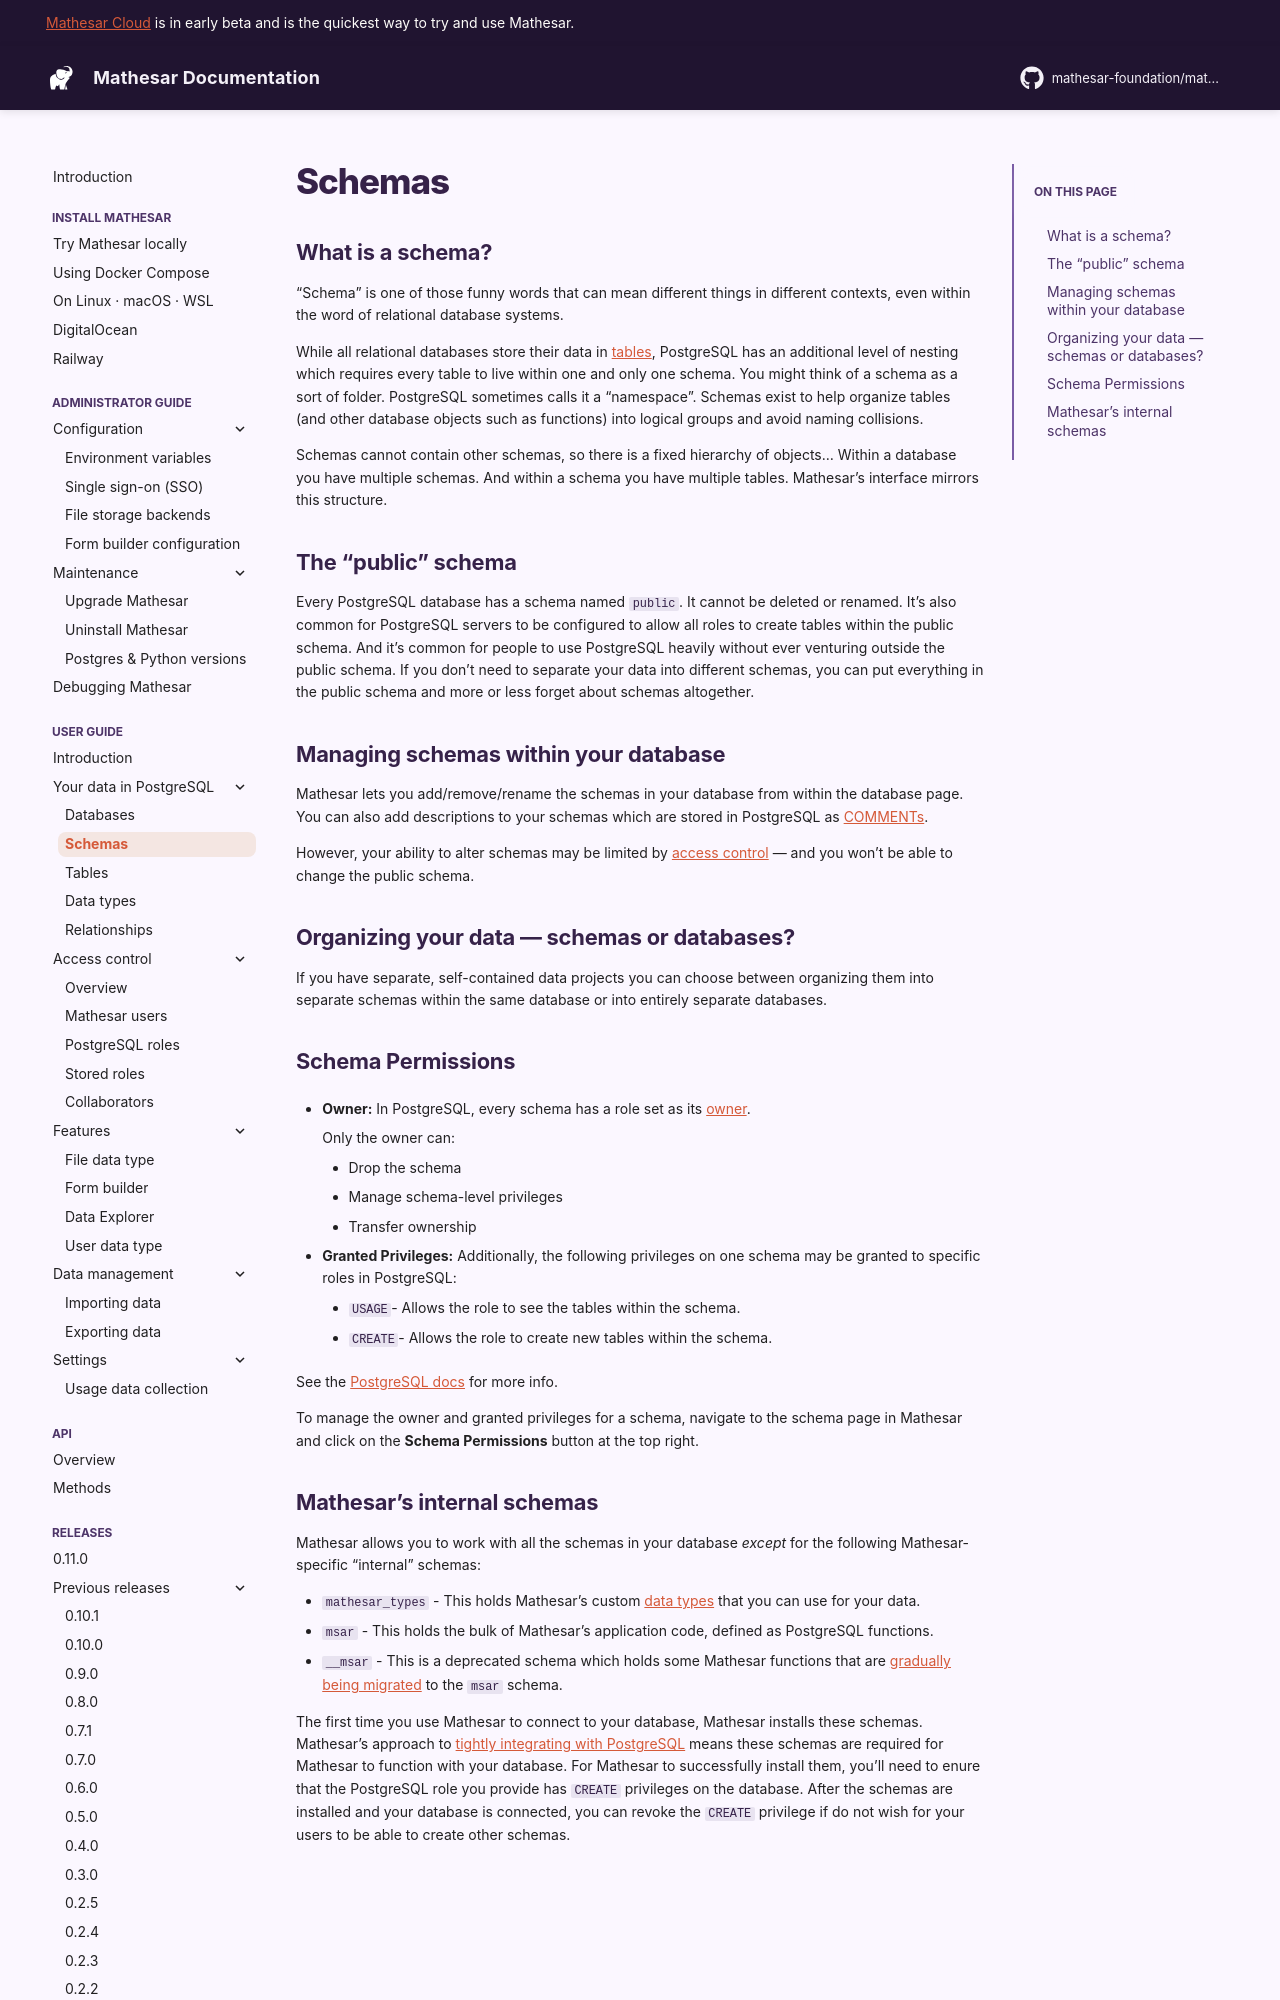

repository: mathesar-foundation/mathesar · page: 0.11.0/user-guide/schemas/index.html · generator: mkdocs

# Schemas

## What is a schema?

"Schema" is one of those funny words that can mean different things in different contexts, even within the world of relational database systems.

While all relational databases store their data in [tables](./tables.md), PostgreSQL has an additional level of nesting which requires every table to live within one and only one schema. You might think of a schema as a sort of folder. PostgreSQL sometimes calls it a "namespace". Schemas exist to help organize tables (and other database objects such as functions) into logical groups and avoid naming collisions.

Schemas cannot contain other schemas, so there is a fixed hierarchy of objects... Within a database you have multiple schemas. And within a schema you have multiple tables. Mathesar's interface mirrors this structure.

## The "public" schema

Every PostgreSQL database has a schema named `public`. It cannot be deleted or renamed. It's also common for PostgreSQL servers to be configured to allow all roles to create tables within the public schema. And it's common for people to use PostgreSQL heavily without ever venturing outside the public schema. If you don't need to separate your data into different schemas, you can put everything in the public schema and more or less forget about schemas altogether.

## Managing schemas within your database

Mathesar lets you add/remove/rename the schemas in your database from within the database page. You can also add descriptions to your schemas which are stored in PostgreSQL as [COMMENTs](https://www.postgresql.org/docs/current/sql-comment.html).

However, your ability to alter schemas may be limited by [access control](./access-control.md) &mdash; and you won't be able to change the public schema.

## Organizing your data &mdash; schemas or databases?

If you have separate, self-contained data projects you can choose between organizing them into separate schemas within the same database or into entirely separate databases.

## Schema Permissions {:#permissions}

- **Owner:** In PostgreSQL, every schema has a role set as its [owner](./roles.md#ownership).

    Only the owner can:
    
    - Drop the schema
    - Manage schema-level privileges
    - Transfer ownership

- **Granted Privileges:** Additionally, the following privileges on one schema may be granted to specific roles in PostgreSQL:
    - `USAGE`- Allows the role to see the tables within the schema.
    - `CREATE`- Allows the role to create new tables within the schema.

See the [PostgreSQL docs](https://www.postgresql.org/docs/17/ddl-priv.html) for more info.

To manage the owner and granted privileges for a schema, navigate to the schema page in Mathesar and click on the **Schema Permissions** button at the top right.
